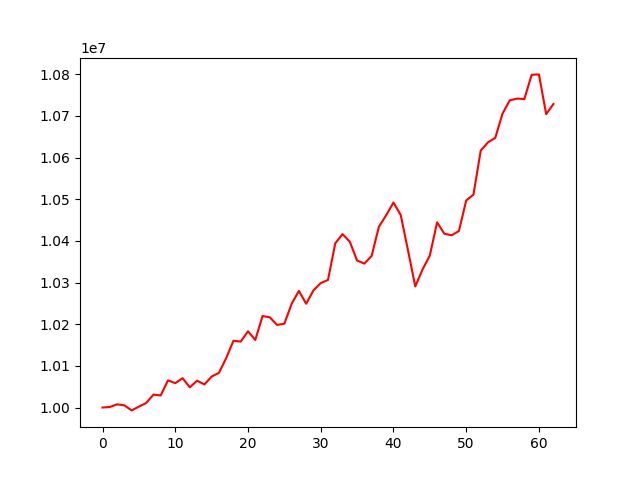

The file beside this chart, header and first rows:
account_value, date, daily_return
10000000, 20191002, 
10001183, 20191003, 0.0001183
10007565, 20191004, 0.0006381
10005218, 20191007, -0.0002345
9993055, 20191008, -0.001216
10002149, 20191009, 0.00091
10010880, 20191010, 0.0008729
10030877, 20191011, 0.001998
10029093, 20191014, -0.0001779
10065225, 20191015, 0.003603
10058457, 20191016, -0.0006724
10070458, 20191017, 0.001193
10048474, 20191018, -0.002183
10064427, 20191021, 0.001588
10055383, 20191022, -0.0008985
10074307, 20191023, 0.001882
10083185, 20191024, 0.0008812
10118513, 20191025, 0.003504
10160234, 20191028, 0.004123
10158238, 20191029, -0.0001964
10182956, 20191030, 0.002433
10162118, 20191031, -0.002046
10219619, 20191101, 0.005658
10216529, 20191104, -0.0003024
10198270, 20191105, -0.001787
10201245, 20191106, 0.0002917
10248836, 20191107, 0.004665
10279955, 20191108, 0.003036
10249129, 20191111, -0.002999
10281166, 20191112, 0.003126
10298656, 20191113, 0.001701
10306279, 20191114, 0.0007402
10394247, 20191115, 0.008535
10416342, 20191118, 0.002126
10398099, 20191119, -0.001751
10352800, 20191120, -0.004356
10345465, 20191121, -0.0007085
10363965, 20191122, 0.001788
10433958, 20191125, 0.006754
10461523, 20191126, 0.002642
10492137, 20191127, 0.002926
10462003, 20191129, -0.002872
10377415, 20191202, -0.008085
10290751, 20191203, -0.008351
10331418, 20191204, 0.003952
10364878, 20191205, 0.003239
10444521, 20191206, 0.007684
10417143, 20191209, -0.002621
10413393, 20191210, -0.00036
10423766, 20191211, 0.0009961
10496931, 20191212, 0.007019
10510990, 20191213, 0.001339
10616784, 20191216, 0.01007
10636647, 20191217, 0.001871
10647383, 20191218, 0.001009
10705661, 20191219, 0.005473
10737504, 20191220, 0.002974
10741524, 20191223, 0.0003745
10740525, 20191224, -9.307392421809002e-05
10798722, 20191226, 0.005418
... 3 more rows
